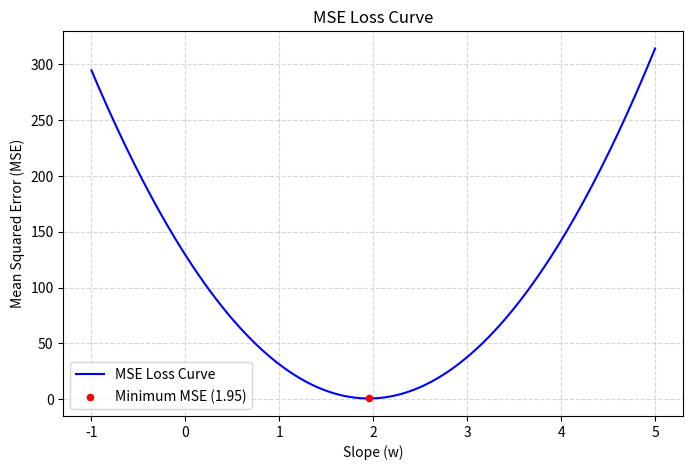

This chart was generated by the following Python code:
import matplotlib.pyplot as plt
import numpy as np

# Set seed for reproducible random noise
np.random.seed(42)

# 1. Parameters
n = 50
slope = 2
intercept = 5
noise_std = 1

# 2. Data Generation
x = np.linspace(0, 10, n)
y = slope * x + intercept + np.random.normal(loc=0.0, scale=noise_std, size=n)

# 3. Candidate Slopes Range
slopes = np.linspace(-1, 5, 200)

# --- ANALYTICAL PARABOLA COEFFICIENTS ---
# Error for point i:  (w * x_i + b - y_i)
# Let c_i = (b - y_i)
# Squared error_i:    (w * x_i + c_i)^2 = (x_i^2) * w^2 + (2 * x_i * c_i) * w + c_i^2
# Taking the mean:    f(w) = A * w^2 + B * w + C
b_minus_y = intercept - y

A = np.mean(x**2)
B = 2 * np.mean(x * b_minus_y)
C = np.mean(b_minus_y**2)

# Analytical MSE function
def f(w):    
    return A * (w**2) + B * w + C

# Find the minimum MSE point
# f'(w) = 2A*w + B = 0  =>  w = -B / (2A)
optimal_w = -B / (2 * A)
min_mse = f(optimal_w)

# 4. Visualization
plt.figure(figsize=(8, 5))
plt.plot(slopes, f(slopes), color='blue', label='MSE Loss Curve')
plt.scatter([optimal_w], [min_mse], color='red', s=20, zorder=10, label=f'Minimum MSE ({optimal_w:.2f})')

plt.xlabel('Slope (w)')
plt.ylabel('Mean Squared Error (MSE)')
plt.title('MSE Loss Curve')
plt.grid(True, linestyle='--', alpha=0.5)
plt.legend()
plt.show()
